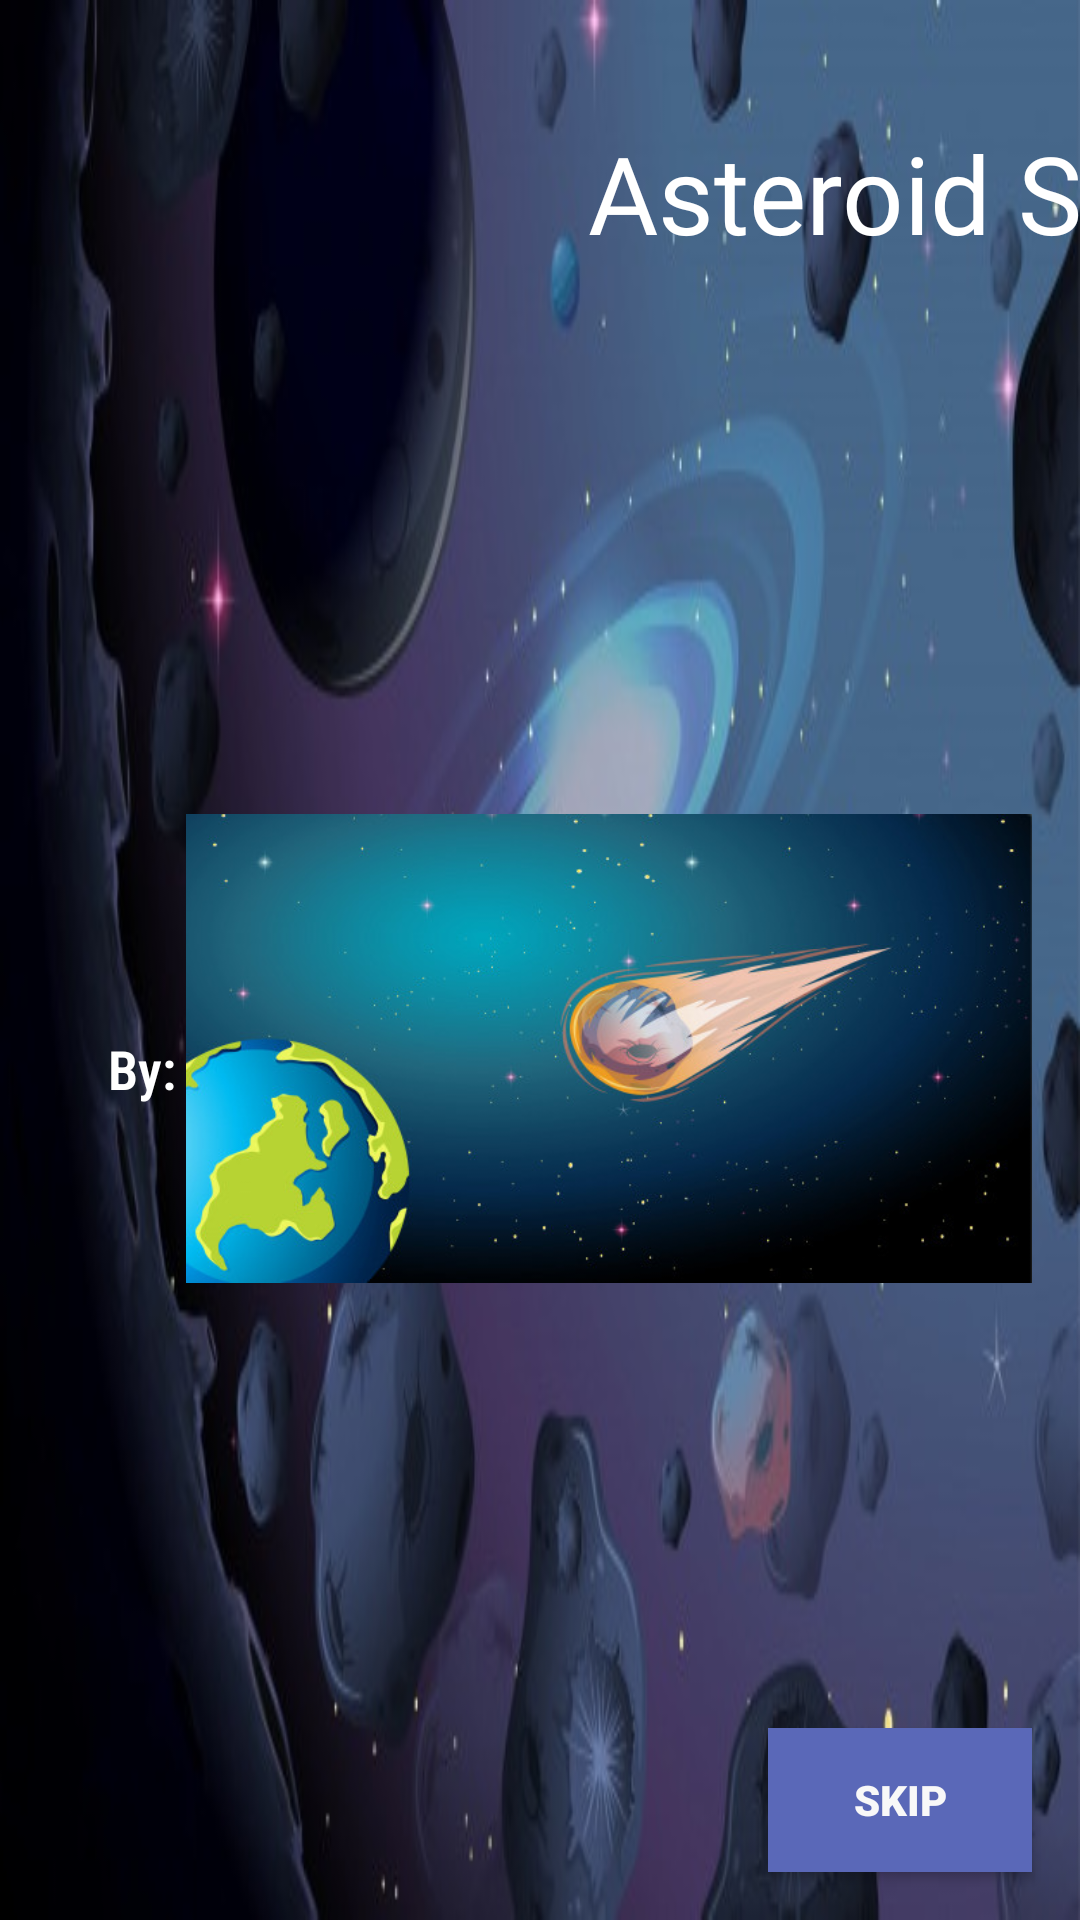

This screen was rendered from an Android layout file. Write that file and the resources it references.
<!-- AndroidManifest.xml: application theme AppTheme -->
<!-- res/layout/activity_welcome_screen.xml -->
<?xml version="1.0" encoding="utf-8"?>
<androidx.constraintlayout.widget.ConstraintLayout xmlns:android="http://schemas.android.com/apk/res/android"
    xmlns:app="http://schemas.android.com/apk/res-auto"
    xmlns:tools="http://schemas.android.com/tools"
    android:layout_width="match_parent"
    android:layout_height="match_parent"
    android:background="@drawable/asteroidspace"
    tools:context=".ui.WelcomeScreen">

    <TextView
        android:id="@+id/textView"
        android:layout_width="0dp"
        android:layout_height="wrap_content"
        android:layout_marginStart="196dp"
        android:layout_marginLeft="196dp"
        android:layout_marginTop="40dp"
        android:fontFamily="@font/alfa_slab_one"
        android:text="@string/asteroid_seeker"
        android:textAllCaps="false"
        android:textColor="#FFFFFF"
        android:textSize="36sp"
        app:layout_constraintStart_toStartOf="parent"
        app:layout_constraintTop_toTopOf="parent" />

    <TextView
        android:id="@+id/textView2"
        android:layout_width="0dp"
        android:layout_height="wrap_content"
        android:layout_marginStart="36dp"
        android:layout_marginLeft="36dp"
        android:layout_marginTop="344dp"
        android:fontFamily="sans-serif-condensed-light"
        android:text="@string/by_shaniel_and_nargis"
        android:textColor="#FFFFFF"
        android:textSize="18sp"
        android:textStyle="bold"
        app:layout_constraintStart_toStartOf="parent"
        app:layout_constraintTop_toTopOf="parent" />

    <Button
        android:id="@+id/skipbtn"
        android:layout_width="wrap_content"
        android:layout_height="wrap_content"
        android:layout_marginEnd="16dp"
        android:layout_marginRight="16dp"
        android:layout_marginBottom="16dp"
        android:background="#5A68B8"
        android:fontFamily="sans-serif-black"
        android:text="@string/skip"
        android:textAllCaps="false"
        android:textColor="#F8F8F8"
        android:textStyle="bold"
        app:layout_constraintBottom_toBottomOf="parent"
        app:layout_constraintEnd_toEndOf="parent" />

    <ImageView
        android:id="@+id/anim"
        android:layout_width="282dp"
        android:layout_height="173dp"
        android:layout_marginEnd="16dp"
        android:layout_marginRight="16dp"
        android:contentDescription="@string/asteroidfalling"
        app:layout_constraintBottom_toBottomOf="parent"
        app:layout_constraintEnd_toEndOf="parent"
        app:layout_constraintTop_toTopOf="parent"
        app:layout_constraintVertical_bias="0.563"
        app:srcCompat="@drawable/asteroidfalling" />

</androidx.constraintlayout.widget.ConstraintLayout>
<!-- resources referenced by this layout -->
<resources>
  <!-- drawable asteroidfalling: jpg bitmap (drawable, 48130 bytes) -->
  <!-- drawable asteroidspace: jpg bitmap (drawable, 39091 bytes) -->
  <string name="asteroid_seeker">Asteroid Seeker</string>
  <string name="asteroidfalling">asteroidfalling</string>
  <string name="by_shaniel_and_nargis">By: Shaneil and Nargis</string>
  <string name="skip">SKIP</string>
  <style name="AppTheme" parent="Theme.AppCompat.Light.NoActionBar">
          
          <item name="colorPrimary">@color/colorPrimary</item>
          <item name="colorPrimaryDark">@color/colorPrimaryDark</item>
          <item name="colorAccent">@color/colorAccent</item>
  
      </style>
  <!-- not gathered from this repository: default colours our renderer supplied (Android Studio template values) -->
  <color name="colorPrimary">#FF6200EE</color>
  <color name="colorPrimaryDark">#FF3700B3</color>
  <color name="colorAccent">#FF03DAC5</color>
</resources>
